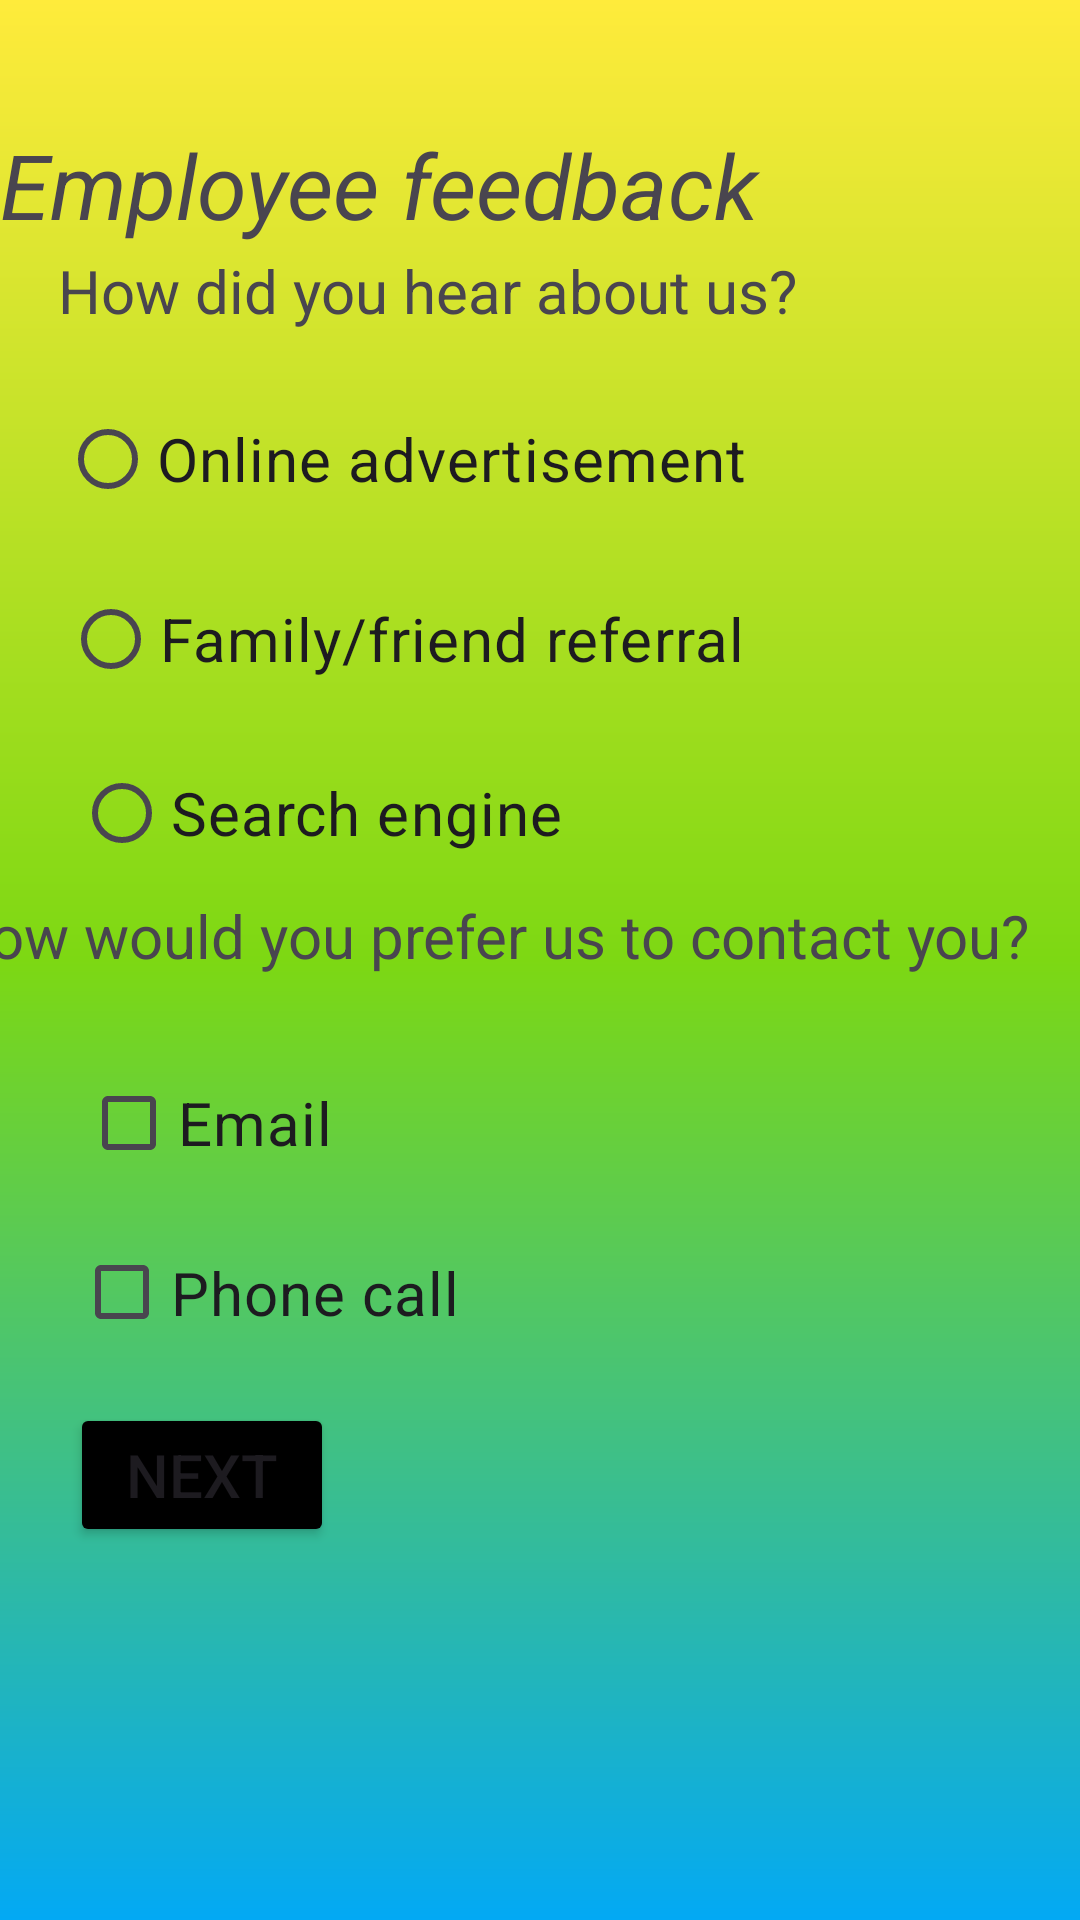

Produce the Android XML layout that renders to this screen, including the resource entries it uses.
<!-- AndroidManifest.xml: application theme Theme.Sheila -->
<!-- res/layout/activity_feedback.xml -->
<?xml version="1.0" encoding="utf-8"?>
<androidx.constraintlayout.widget.ConstraintLayout xmlns:android="http://schemas.android.com/apk/res/android"
    xmlns:app="http://schemas.android.com/apk/res-auto"
    xmlns:tools="http://schemas.android.com/tools"
    android:layout_width="match_parent"
    android:layout_height="match_parent"
    android:background="@drawable/gradient"
    tools:context=".feedbackActivity">

    <TextView
        android:id="@+id/textView7"
        android:layout_width="wrap_content"
        android:layout_height="wrap_content"
        android:text="How did you hear about us?"
        android:textSize="20dp"
        app:layout_constraintBottom_toBottomOf="parent"
        app:layout_constraintEnd_toEndOf="parent"
        app:layout_constraintHorizontal_bias="0.171"
        app:layout_constraintStart_toStartOf="parent"
        app:layout_constraintTop_toTopOf="parent"
        app:layout_constraintVertical_bias="0.136" />

    <TextView
        android:id="@+id/textView8"
        android:layout_width="282dp"
        android:layout_height="43dp"
        android:text="Employee feedback"
        android:textSize="30dp"
        android:textStyle="italic"
        app:layout_constraintBottom_toBottomOf="parent"
        app:layout_constraintEnd_toEndOf="parent"
        app:layout_constraintHorizontal_bias="0.0"
        app:layout_constraintStart_toStartOf="parent"
        app:layout_constraintTop_toTopOf="parent"
        app:layout_constraintVertical_bias="0.069" />

    <RadioButton
        android:id="@+id/radioButton"
        android:layout_width="wrap_content"
        android:layout_height="wrap_content"
        android:text="Online advertisement"
        android:textSize="20dp"
        app:layout_constraintBottom_toBottomOf="parent"
        app:layout_constraintEnd_toEndOf="parent"
        app:layout_constraintHorizontal_bias="0.153"
        app:layout_constraintStart_toStartOf="parent"
        app:layout_constraintTop_toTopOf="parent"
        app:layout_constraintVertical_bias="0.218" />

    <RadioButton
        android:id="@+id/radioButton2"
        android:layout_width="wrap_content"
        android:layout_height="wrap_content"
        android:text="Family/friend referral"
        android:textSize="20dp"
        app:layout_constraintBottom_toBottomOf="parent"
        app:layout_constraintEnd_toEndOf="parent"
        app:layout_constraintHorizontal_bias="0.158"
        app:layout_constraintStart_toStartOf="parent"
        app:layout_constraintTop_toTopOf="parent"
        app:layout_constraintVertical_bias="0.319" />

    <RadioButton
        android:id="@+id/radioButton3"
        android:layout_width="wrap_content"
        android:layout_height="wrap_content"
        android:text="Search engine"
        android:textSize="20dp"
        app:layout_constraintBottom_toBottomOf="parent"
        app:layout_constraintEnd_toEndOf="parent"
        app:layout_constraintHorizontal_bias="0.125"
        app:layout_constraintStart_toStartOf="parent"
        app:layout_constraintTop_toTopOf="parent"
        app:layout_constraintVertical_bias="0.417" />

    <TextView
        android:id="@+id/textView9"
        android:layout_width="380dp"
        android:layout_height="42dp"
        android:text="How would you prefer us to contact you?"
        android:textSize="20dp"
        app:layout_constraintBottom_toBottomOf="parent"
        app:layout_constraintEnd_toEndOf="parent"
        app:layout_constraintHorizontal_bias="0.903"
        app:layout_constraintStart_toStartOf="parent"
        app:layout_constraintTop_toTopOf="parent"
        app:layout_constraintVertical_bias="0.499" />

    <CheckBox
        android:id="@+id/checkBox"
        android:layout_width="wrap_content"
        android:layout_height="wrap_content"
        android:text="Email"
        android:textSize="20dp"
        app:layout_constraintBottom_toBottomOf="parent"
        app:layout_constraintEnd_toEndOf="parent"
        app:layout_constraintHorizontal_bias="0.098"
        app:layout_constraintStart_toStartOf="parent"
        app:layout_constraintTop_toTopOf="parent"
        app:layout_constraintVertical_bias="0.592" />

    <CheckBox
        android:id="@+id/checkBox2"
        android:layout_width="160dp"
        android:layout_height="51dp"
        android:text="Phone call"
        android:textSize="20dp"
        app:layout_constraintBottom_toBottomOf="parent"
        app:layout_constraintEnd_toEndOf="parent"
        app:layout_constraintHorizontal_bias="0.123"
        app:layout_constraintStart_toStartOf="parent"
        app:layout_constraintTop_toTopOf="parent"
        app:layout_constraintVertical_bias="0.688" />

    <Button
        android:id="@+id/nxt"
        android:layout_width="wrap_content"
        android:layout_height="wrap_content"
        android:backgroundTint="@color/black"
        android:text="next"
        android:textSize="20dp"
        app:layout_constraintBottom_toBottomOf="parent"
        app:layout_constraintEnd_toEndOf="parent"
        app:layout_constraintHorizontal_bias="0.086"
        app:layout_constraintStart_toStartOf="parent"
        app:layout_constraintTop_toTopOf="parent"
        app:layout_constraintVertical_bias="0.79" />
</androidx.constraintlayout.widget.ConstraintLayout>
<!-- resources referenced by this layout -->
<resources>
  <!-- drawable gradient (drawable) -->
  <?xml version="1.0" encoding="utf-8"?>
  <shape
      android:shape = "rectangle"
      xmlns:android = "http://schemas.android.com/apk/res/android" >
  
      <gradient
          android:startColor = "#03A9F4"
          android:centerColor = "#7DD813"
          android:endColor = "#FFEB3B"
          android:angle = "90"
          android:type = "linear" />
  </shape>
  <style name="Theme.Sheila" parent="Base.Theme.Sheila" />
  <style name="Base.Theme.Sheila" parent="Theme.Material3.DayNight.NoActionBar">
          
          
      </style>
  <!-- not gathered from this repository: default colours our renderer supplied (Android Studio template values) -->
  <color name="black">#FF000000</color>
</resources>
